Photos from the image-classification dataset "image" in the GitHub repository Soedirman-Machine-Learning/rice-varieties-classification. Its 4 classes are: basmathi, Cilamaya rice, Ketan glutinous rice, Pandanwangi rice.

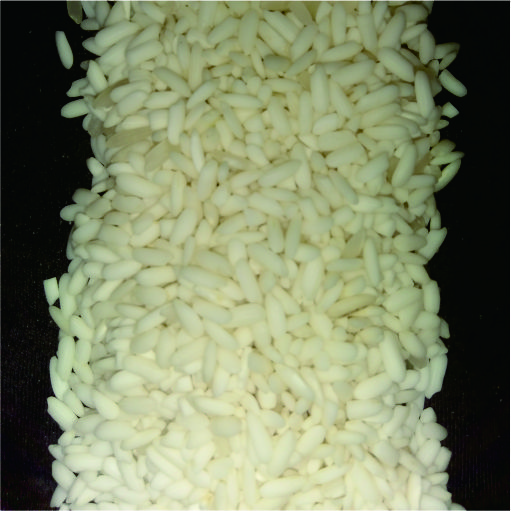
Label: Ketan glutinous rice

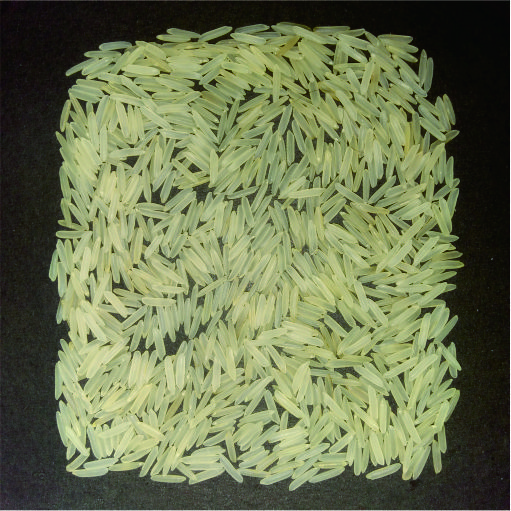
Label: basmathi

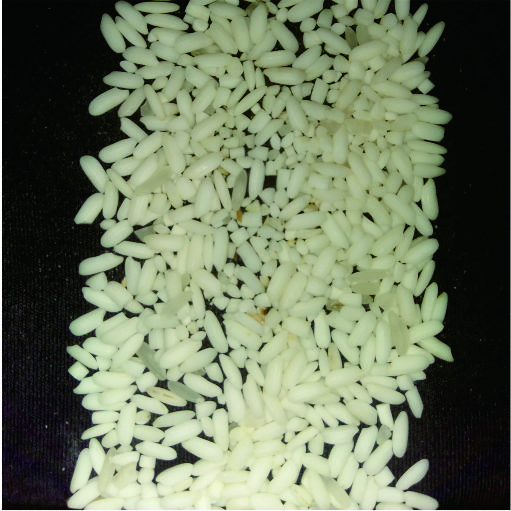
Label: Ketan glutinous rice

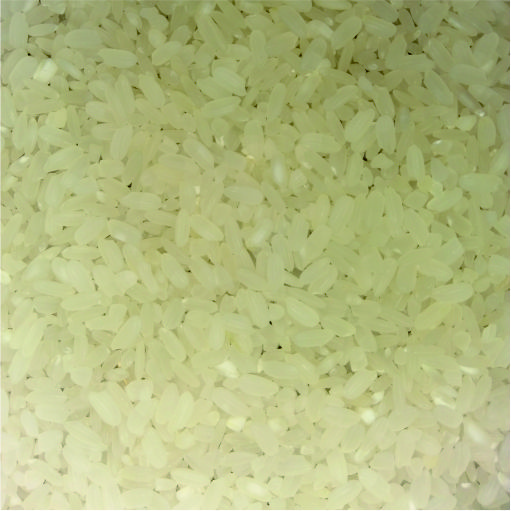
Label: Pandanwangi rice

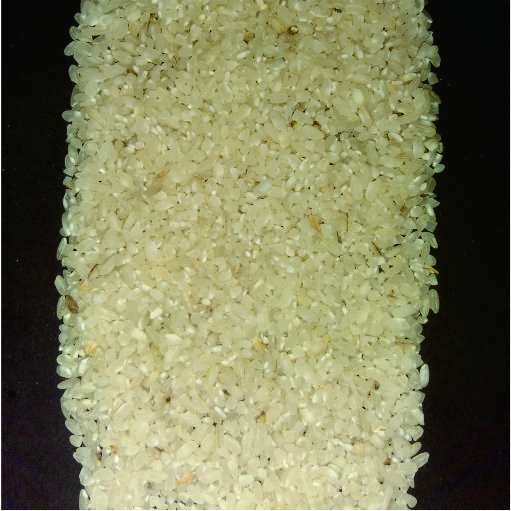
Label: Cilamaya rice

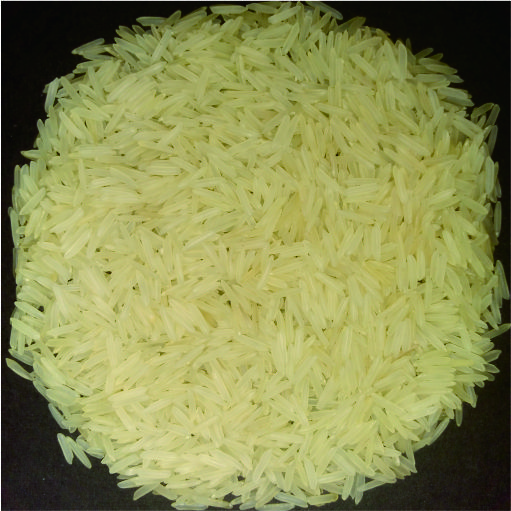
Label: basmathi
